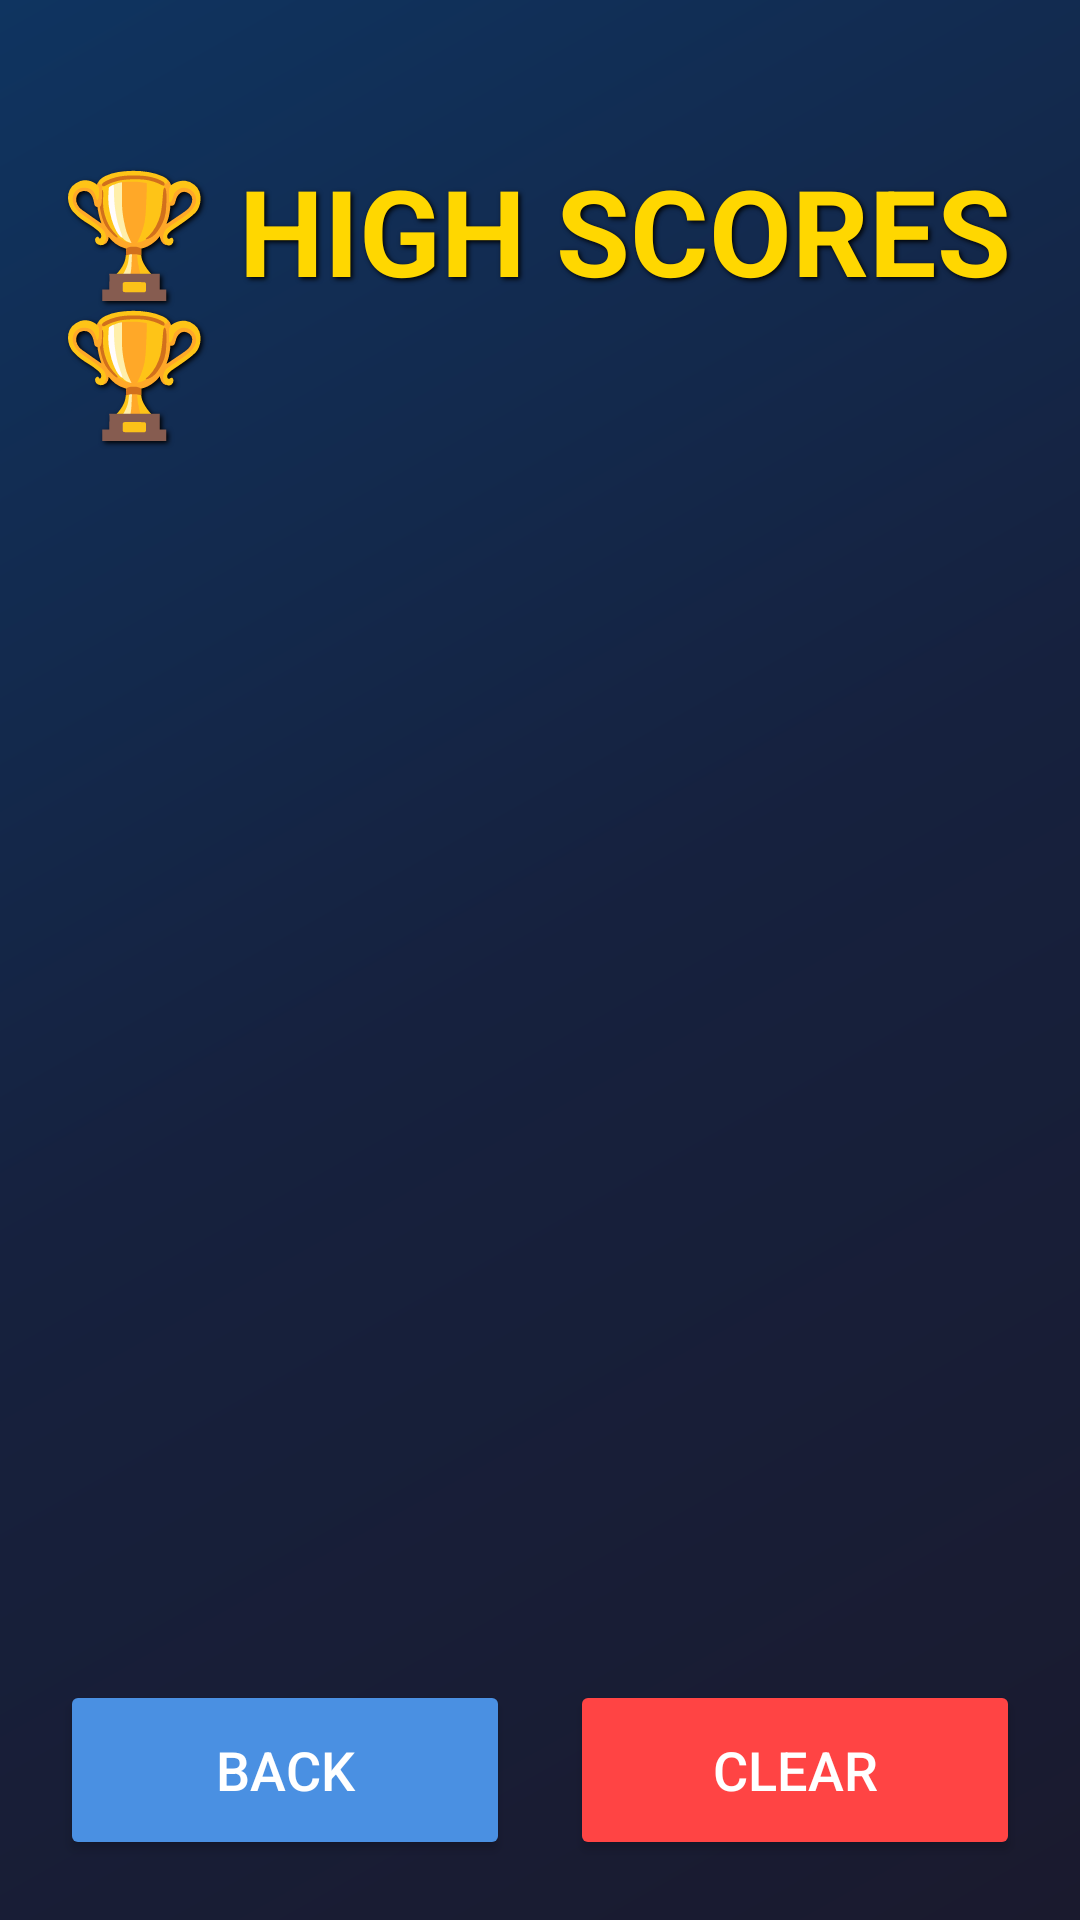

Produce the Android XML layout that renders to this screen, including the resource entries it uses.
<!-- AndroidManifest.xml: application theme Theme.DodgeEm -->
<!-- res/layout/activity_high_score.xml -->
<?xml version="1.0" encoding="utf-8"?>
<LinearLayout xmlns:android="http://schemas.android.com/apk/res/android"
    android:layout_width="match_parent"
    android:layout_height="match_parent"
    android:background="@drawable/menu_gradient"
    android:orientation="vertical"
    android:padding="20dp">

    <TextView
        android:layout_width="wrap_content"
        android:layout_height="wrap_content"
        android:text="🏆 HIGH SCORES 🏆"
        android:textSize="40sp"
        android:textColor="#FFD700"
        android:textStyle="bold"
        android:layout_gravity="center_horizontal"
        android:layout_marginTop="30dp"
        android:layout_marginBottom="20dp"
        android:shadowColor="#000000"
        android:shadowDx="2"
        android:shadowDy="2"
        android:shadowRadius="4"/>

    <ScrollView
        android:layout_width="match_parent"
        android:layout_height="0dp"
        android:layout_weight="1"
        android:layout_marginTop="10dp"
        android:layout_marginBottom="20dp">

        <LinearLayout
            android:id="@+id/scoreContainer"
            android:layout_width="match_parent"
            android:layout_height="wrap_content"
            android:orientation="vertical"
            android:padding="10dp"/>

    </ScrollView>

    <LinearLayout
        android:layout_width="match_parent"
        android:layout_height="wrap_content"
        android:orientation="horizontal"
        android:gravity="center">

        <Button
            android:id="@+id/btnBackFromScores"
            android:layout_width="0dp"
            android:layout_height="60dp"
            android:layout_weight="1"
            android:text="BACK"
            android:textSize="18sp"
            android:backgroundTint="#4A90E2"
            android:textColor="#FFFFFF"
            android:layout_marginEnd="10dp"/>

        <Button
            android:id="@+id/btnClearScores"
            android:layout_width="0dp"
            android:layout_height="60dp"
            android:layout_weight="1"
            android:text="CLEAR"
            android:textSize="18sp"
            android:backgroundTint="#FF4444"
            android:textColor="#FFFFFF"
            android:layout_marginStart="10dp"/>

    </LinearLayout>

</LinearLayout>
<!-- resources referenced by this layout -->
<resources>
  <!-- drawable menu_gradient (drawable) -->
  <shape xmlns:android="http://schemas.android.com/apk/res/android">
      <gradient
          android:type="linear"
          android:angle="135"
          android:startColor="#1a1a2e"
          android:centerColor="#16213e"
          android:endColor="#0f3460"/>
  </shape>
  <style name="Theme.DodgeEm" parent="Base.Theme.DodgeEm" />
  <style name="Base.Theme.DodgeEm" parent="Theme.Material3.DayNight.NoActionBar">
          
          
      </style>
</resources>
